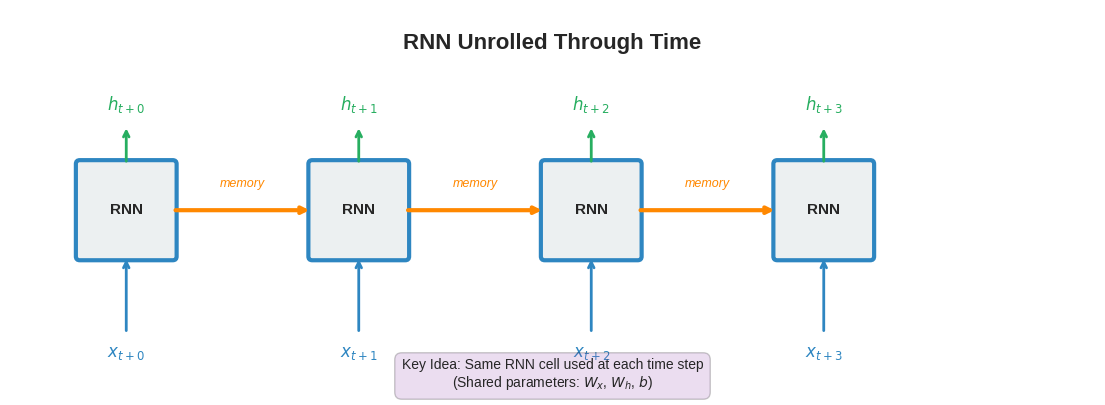

Here is the Python script that generated this plot: (Note: this script raises an exception after producing the figure.)
"""
Generate BSc-level figures for Week 3: RNNs
Simple, clear visualizations for introductory students
"""

import matplotlib.pyplot as plt
import matplotlib.patches as patches
from matplotlib.patches import FancyBboxPatch, Rectangle, Circle, FancyArrowPatch
import numpy as np
import seaborn as sns

# Set style
plt.style.use('seaborn-v0_8-whitegrid')

# Define BSc-friendly color palette
COLOR_BLUE = '#2E86C1'        # Primary blue
COLOR_ORANGE = '#FF8800'      # Accent orange
COLOR_GREEN = '#27AE60'       # Success green
COLOR_RED = '#E74C3C'         # Warning red
COLOR_GRAY = '#95A5A6'        # Neutral gray
COLOR_LIGHT = '#ECF0F1'       # Light background
COLOR_PURPLE = '#9B59B6'      # Insight purple

def setup_figure(figsize=(10, 6)):
    """Setup figure with consistent style"""
    fig, ax = plt.subplots(figsize=figsize, facecolor='white')
    ax.set_facecolor('white')
    ax.spines['top'].set_visible(False)
    ax.spines['right'].set_visible(False)
    ax.spines['left'].set_visible(False)
    ax.spines['bottom'].set_visible(False)
    ax.set_xticks([])
    ax.set_yticks([])
    return fig, ax

def save_figure(fig, filename):
    """Save figure with consistent settings"""
    fig.savefig(f'../figures/{filename}',
                dpi=300,
                bbox_inches='tight',
                facecolor='white',
                edgecolor='none')
    plt.close()
    print(f"Generated: {filename}")


# 1. Simple RNN Unrolled Diagram
def create_rnn_simple_unrolled():
    """Simple unrolled RNN showing parameter sharing"""
    fig, ax = setup_figure((14, 5))

    # Title
    ax.text(7, 4.5, 'RNN Unrolled Through Time', ha='center', fontsize=16, fontweight='bold')

    # Draw 4 time steps
    time_steps = 4
    cell_width = 2.5
    start_x = 1.5

    for t in range(time_steps):
        x_pos = start_x + t * 3

        # Input arrow
        ax.annotate('', xy=(x_pos, 1.8), xytext=(x_pos, 0.8),
                   arrowprops=dict(arrowstyle='->', lw=2, color=COLOR_BLUE))
        ax.text(x_pos, 0.5, f'$x_{{t+{t}}}$', ha='center', fontsize=12, color=COLOR_BLUE, fontweight='bold')

        # RNN cell
        rect = FancyBboxPatch((x_pos - 0.6, 1.8), 1.2, 1.2,
                              boxstyle="round,pad=0.05",
                              facecolor=COLOR_LIGHT,
                              edgecolor=COLOR_BLUE, linewidth=3)
        ax.add_patch(rect)
        ax.text(x_pos, 2.4, 'RNN', ha='center', va='center', fontsize=11, fontweight='bold')

        # Output arrow
        ax.annotate('', xy=(x_pos, 3.5), xytext=(x_pos, 3.0),
                   arrowprops=dict(arrowstyle='->', lw=2, color=COLOR_GREEN))
        ax.text(x_pos, 3.7, f'$h_{{t+{t}}}$', ha='center', fontsize=12, color=COLOR_GREEN, fontweight='bold')

        # Hidden state arrow to next cell
        if t < time_steps - 1:
            ax.annotate('', xy=(x_pos + 2.4, 2.4), xytext=(x_pos + 0.6, 2.4),
                       arrowprops=dict(arrowstyle='->', lw=3, color=COLOR_ORANGE))
            ax.text(x_pos + 1.5, 2.7, 'memory', ha='center', fontsize=9,
                   color=COLOR_ORANGE, style='italic')

    # Key insight box
    insight_text = 'Key Idea: Same RNN cell used at each time step\n(Shared parameters: $W_x$, $W_h$, $b$)'
    ax.text(7, 0.1, insight_text, ha='center', fontsize=10,
           bbox=dict(boxstyle='round,pad=0.5', facecolor=COLOR_PURPLE, alpha=0.2))

    ax.set_xlim(0, 14)
    ax.set_ylim(0, 5)

    save_figure(fig, 'rnn_simple_unrolled_bsc.pdf')


# 2. Name Prediction Visual
def create_name_prediction_visual():
    """Character-by-character name prediction example"""
    fig, ax = setup_figure((12, 6))

    # Title
    ax.text(6, 5.5, 'Example: Predicting Names Character by Character', ha='center',
           fontsize=14, fontweight='bold')

    # Input sequence "Joh"
    chars = ['J', 'o', 'h', '?']
    predictions = ['o', 'h', 'n', '']

    for i, (char, pred) in enumerate(zip(chars, predictions)):
        x_pos = 1.5 + i * 2.5

        # Input character box
        if char != '?':
            rect = Rectangle((x_pos - 0.3, 3.5), 0.6, 0.8,
                            facecolor=COLOR_BLUE, edgecolor='black', linewidth=2)
            ax.add_patch(rect)
            ax.text(x_pos, 3.9, char, ha='center', va='center',
                   fontsize=20, fontweight='bold', color='white')
            ax.text(x_pos, 2.9, 'Input', ha='center', fontsize=9, style='italic')
        else:
            # Question mark for prediction
            ax.text(x_pos, 3.9, char, ha='center', va='center',
                   fontsize=30, fontweight='bold', color=COLOR_RED)
            ax.text(x_pos, 2.9, 'Predict!', ha='center', fontsize=9,
                   style='italic', color=COLOR_RED, fontweight='bold')

        # RNN processing
        if i < 3:
            ax.annotate('', xy=(x_pos, 2.6), xytext=(x_pos, 3.4),
                       arrowprops=dict(arrowstyle='->', lw=2, color='black'))

            circle = Circle((x_pos, 2.0), 0.35, facecolor=COLOR_LIGHT,
                          edgecolor=COLOR_BLUE, linewidth=2)
            ax.add_patch(circle)
            ax.text(x_pos, 2.0, 'RNN', ha='center', va='center', fontsize=9, fontweight='bold')

            # Output prediction
            ax.annotate('', xy=(x_pos, 1.4), xytext=(x_pos, 1.65),
                       arrowprops=dict(arrowstyle='->', lw=2, color=COLOR_GREEN))

            rect_pred = Rectangle((x_pos - 0.25, 0.7), 0.5, 0.6,
                                 facecolor=COLOR_GREEN, edgecolor='black', linewidth=2)
            ax.add_patch(rect_pred)
            ax.text(x_pos, 1.0, pred, ha='center', va='center',
                   fontsize=16, fontweight='bold', color='white')
            ax.text(x_pos, 0.3, 'Predict', ha='center', fontsize=8, style='italic')

            # Memory arrow
            if i < 2:
                ax.annotate('', xy=(x_pos + 2.0, 2.0), xytext=(x_pos + 0.4, 2.0),
                           arrowprops=dict(arrowstyle='->', lw=2.5, color=COLOR_ORANGE))
                ax.text(x_pos + 1.2, 2.3, 'memory', ha='center', fontsize=8,
                       color=COLOR_ORANGE, style='italic', fontweight='bold')

    # Show final answer
    ax.text(10, 1.0, 'Answer: n', ha='center', fontsize=18,
           fontweight='bold', color=COLOR_GREEN,
           bbox=dict(boxstyle='round,pad=0.5', facecolor=COLOR_GREEN, alpha=0.2))
    ax.text(10, 0.3, '(completes "John")', ha='center', fontsize=10, style='italic')

    ax.set_xlim(0, 12)
    ax.set_ylim(0, 6)

    save_figure(fig, 'name_prediction_visual_bsc.pdf')


# 3. Vanishing Gradient Telephone Game
def create_vanishing_gradient_telephone():
    """Telephone game analogy for vanishing gradient"""
    fig, ax = setup_figure((14, 6))

    # Title
    ax.text(7, 5.5, 'The Memory Problem: Telephone Game Analogy', ha='center',
           fontsize=14, fontweight='bold')

    # Draw 6 people in telephone game
    people = 6
    for i in range(people):
        x_pos = 1.5 + i * 2.2

        # Person (circle with face)
        circle = Circle((x_pos, 3.0), 0.4, facecolor=COLOR_BLUE if i == 0 else COLOR_GRAY,
                       edgecolor='black', linewidth=2)
        ax.add_patch(circle)

        # Message clarity
        if i == 0:
            ax.text(x_pos, 3.0, 'A', ha='center', va='center',
                   fontsize=16, fontweight='bold', color='white')
            ax.text(x_pos, 2.0, 'START\n"The cat\nis fluffy"', ha='center', fontsize=8,
                   bbox=dict(boxstyle='round,pad=0.3', facecolor=COLOR_GREEN, alpha=0.3))
        elif i == people - 1:
            ax.text(x_pos, 3.0, 'F', ha='center', va='center',
                   fontsize=16, fontweight='bold', color='white')
            ax.text(x_pos, 2.0, 'END\n"The...uh\n...fluffy?"', ha='center', fontsize=8,
                   bbox=dict(boxstyle='round,pad=0.3', facecolor=COLOR_RED, alpha=0.3))
        else:
            ax.text(x_pos, 3.0, chr(65 + i), ha='center', va='center',
                   fontsize=14, color='white')

        # Whisper arrow
        if i < people - 1:
            ax.annotate('', xy=(x_pos + 1.6, 3.0), xytext=(x_pos + 0.5, 3.0),
                       arrowprops=dict(arrowstyle='->', lw=2, color=COLOR_ORANGE,
                                     alpha=1.0 - i * 0.15))
            ax.text(x_pos + 1.05, 3.4, 'whisper', ha='center', fontsize=7,
                   style='italic', color=COLOR_ORANGE, alpha=1.0 - i * 0.15)

    # Gradient strength visualization
    ax.text(7, 1.2, 'Information Loss Over Time Steps', ha='center',
           fontsize=11, fontweight='bold')

    # Gradient bars
    x_start = 2
    bar_width = 1.5
    for i in range(people):
        height = max(0.15, 0.8 * (0.65 ** i))  # Exponential decay
        x_pos = x_start + i * 2.2

        rect = Rectangle((x_pos - bar_width/2, 0.1), bar_width, height,
                        facecolor=COLOR_GREEN if i == 0 else
                                 (COLOR_ORANGE if height > 0.4 else COLOR_RED),
                        edgecolor='black', linewidth=1.5, alpha=0.7)
        ax.add_patch(rect)
        ax.text(x_pos, 0.05, f'{int(height*100)}%', ha='center', fontsize=8)

    # Problem statement
    problem_text = ('Problem: Earlier information gets WEAKER as it travels through time\n'
                   'Solution: LSTM uses gates to preserve important information')
    ax.text(7, 4.8, problem_text, ha='center', fontsize=10,
           bbox=dict(boxstyle='round,pad=0.5', facecolor=COLOR_PURPLE, alpha=0.2))

    ax.set_xlim(0, 14)
    ax.set_ylim(0, 6)

    save_figure(fig, 'vanishing_gradient_telephone_bsc.pdf')


# 4. LSTM Gates Simple Diagram
def create_lstm_gates_simple():
    """Simplified LSTM gate explanation"""
    fig, ax = setup_figure((12, 7))

    # Title
    ax.text(6, 6.5, 'LSTM Solution: Three Smart Gates', ha='center',
           fontsize=14, fontweight='bold')

    # Three gates side by side
    gates = [
        {'name': 'Forget Gate', 'color': COLOR_RED, 'desc': 'What to\nforget?',
         'example': 'Forget old topic\nwhen new sentence\nstarts'},
        {'name': 'Input Gate', 'color': COLOR_BLUE, 'desc': 'What to\nremember?',
         'example': 'Remember current\nsubject of\nsentence'},
        {'name': 'Output Gate', 'color': COLOR_GREEN, 'desc': 'What to\noutput?',
         'example': 'Output info needed\nfor next word\nprediction'}
    ]

    for i, gate in enumerate(gates):
        x_pos = 2 + i * 4

        # Gate box
        rect = FancyBboxPatch((x_pos - 1.2, 3.8), 2.4, 2.0,
                              boxstyle="round,pad=0.1",
                              facecolor=gate['color'], alpha=0.2,
                              edgecolor=gate['color'], linewidth=3)
        ax.add_patch(rect)

        # Gate name
        ax.text(x_pos, 5.5, gate['name'], ha='center', fontsize=12,
               fontweight='bold', color=gate['color'])

        # Description
        ax.text(x_pos, 4.7, gate['desc'], ha='center', fontsize=10,
               fontweight='bold')

        # Example box
        example_box = FancyBboxPatch((x_pos - 1.1, 2.5), 2.2, 1.0,
                                     boxstyle="round,pad=0.08",
                                     facecolor='white',
                                     edgecolor=gate['color'], linewidth=2)
        ax.add_patch(example_box)
        ax.text(x_pos, 3.0, gate['example'], ha='center', fontsize=8,
               va='center', style='italic')

    # Memory cell visualization
    ax.text(6, 2.0, 'Memory Cell (Cell State)', ha='center', fontsize=11,
           fontweight='bold')

    # Cell state line
    ax.plot([1, 11], [1.5, 1.5], linewidth=8, color=COLOR_ORANGE, alpha=0.5)
    ax.text(1, 1.2, '$C_{t-1}$', ha='center', fontsize=10, color=COLOR_ORANGE, fontweight='bold')
    ax.text(11, 1.2, '$C_t$', ha='center', fontsize=10, color=COLOR_ORANGE, fontweight='bold')

    # Gate interactions with cell state
    for i, gate in enumerate(gates):
        x_pos = 2 + i * 4
        ax.annotate('', xy=(x_pos, 1.5), xytext=(x_pos, 2.4),
                   arrowprops=dict(arrowstyle='->', lw=2, color=gate['color']))

    # Key insight
    insight = 'Key: Gates control information flow to solve vanishing gradient problem'
    ax.text(6, 0.7, insight, ha='center', fontsize=10,
           bbox=dict(boxstyle='round,pad=0.5', facecolor=COLOR_PURPLE, alpha=0.2))

    ax.set_xlim(0, 12)
    ax.set_ylim(0.3, 7)

    save_figure(fig, 'lstm_gates_simple_bsc.pdf')


# 5. RNN Applications Chart
def create_rnn_applications():
    """Real-world RNN applications"""
    fig, ax = setup_figure((12, 8))

    # Title
    ax.text(6, 7.5, 'Where Are RNNs Used? Real-World Applications', ha='center',
           fontsize=14, fontweight='bold')

    # Applications with icons and descriptions
    applications = [
        {'name': 'Text Generation', 'color': COLOR_BLUE, 'y': 6.0,
         'desc': 'Write stories, poetry, code', 'example': 'ChatGPT, GitHub Copilot'},
        {'name': 'Machine Translation', 'color': COLOR_GREEN, 'y': 4.8,
         'desc': 'Translate between languages', 'example': 'Google Translate'},
        {'name': 'Speech Recognition', 'color': COLOR_ORANGE, 'y': 3.6,
         'desc': 'Convert speech to text', 'example': 'Siri, Alexa'},
        {'name': 'Sentiment Analysis', 'color': COLOR_PURPLE, 'y': 2.4,
         'desc': 'Analyze emotions in text', 'example': 'Product reviews, social media'},
        {'name': 'Time Series Prediction', 'color': COLOR_RED, 'y': 1.2,
         'desc': 'Predict stock prices, weather', 'example': 'Financial forecasting'}
    ]

    for app in applications:
        y_pos = app['y']

        # Application box
        rect = FancyBboxPatch((0.5, y_pos - 0.35), 3.5, 0.7,
                              boxstyle="round,pad=0.08",
                              facecolor=app['color'], alpha=0.3,
                              edgecolor=app['color'], linewidth=2)
        ax.add_patch(rect)

        # Name
        ax.text(2.25, y_pos + 0.15, app['name'], ha='center', fontsize=11,
               fontweight='bold', color=app['color'])

        # Description
        ax.text(6.5, y_pos + 0.15, app['desc'], ha='left', fontsize=10, va='center')

        # Example
        ax.text(6.5, y_pos - 0.15, f'Example: {app["example"]}', ha='left',
               fontsize=8, style='italic', color=COLOR_GRAY, va='center')

    # Statistics box
    stats_text = ('RNNs power billions of daily interactions:\n'
                 '- 100+ billion Google Translate requests/day\n'
                 '- Millions of voice assistant queries\n'
                 '- Content generation in social media')
    ax.text(6, 0.3, stats_text, ha='center', fontsize=9,
           bbox=dict(boxstyle='round,pad=0.5', facecolor=COLOR_BLUE, alpha=0.1))

    ax.set_xlim(0, 12)
    ax.set_ylim(0, 8)

    save_figure(fig, 'rnn_applications_bsc.pdf')


# Generate all figures
if __name__ == '__main__':
    print("Generating BSc-level Week 3 RNN figures...")
    print("-" * 50)

    create_rnn_simple_unrolled()
    create_name_prediction_visual()
    create_vanishing_gradient_telephone()
    create_lstm_gates_simple()
    create_rnn_applications()

    print("-" * 50)
    print("All BSc-level figures generated successfully!")
